Image classification data set "converted_dataset" (julkaswieta/coffee-defects on GitHub). Class labels (4): defect, longberry, peaberry, premium.

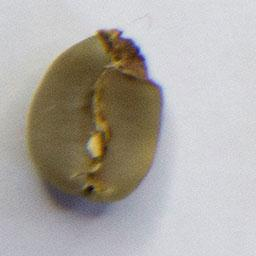
Label: defect

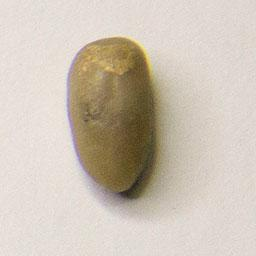
Label: longberry

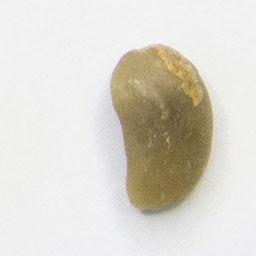
Label: longberry

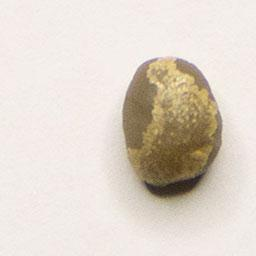
Label: peaberry

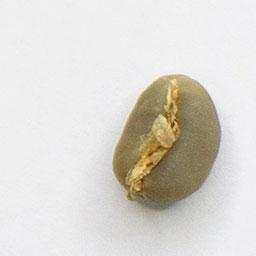
Label: premium

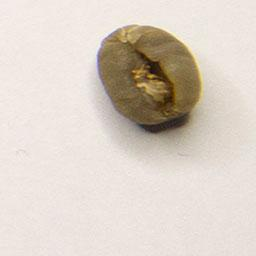
Label: peaberry
